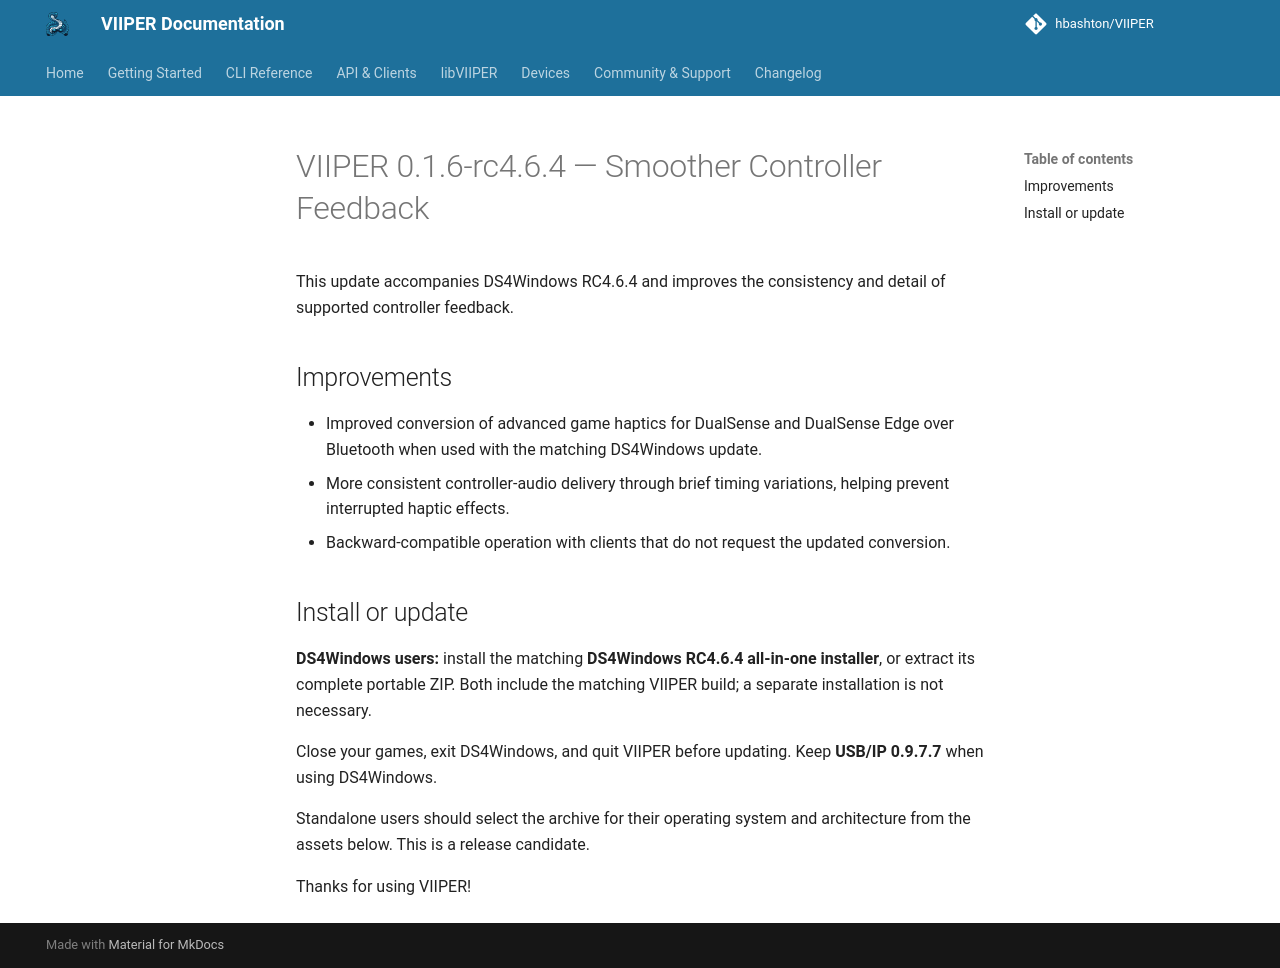

repository: JuanJSAR93/VIIPER · page: 0.7.2/release-notes-v0.1.6-rc4.6.4/index.html · generator: mkdocs

# VIIPER 0.1.6-rc4.6.4 — Smoother Controller Feedback

This update accompanies DS4Windows RC4.6.4 and improves the consistency and detail of supported controller feedback.

## Improvements

- Improved conversion of advanced game haptics for DualSense and DualSense Edge over Bluetooth when used with the matching DS4Windows update.
- More consistent controller-audio delivery through brief timing variations, helping prevent interrupted haptic effects.
- Backward-compatible operation with clients that do not request the updated conversion.

## Install or update

**DS4Windows users:** install the matching **DS4Windows RC4.6.4 all-in-one installer**, or extract its complete portable ZIP. Both include the matching VIIPER build; a separate installation is not necessary.

Close your games, exit DS4Windows, and quit VIIPER before updating. Keep **USB/IP 0.9.7.7** when using DS4Windows.

Standalone users should select the archive for their operating system and architecture from the assets below. This is a release candidate.

Thanks for using VIIPER!
